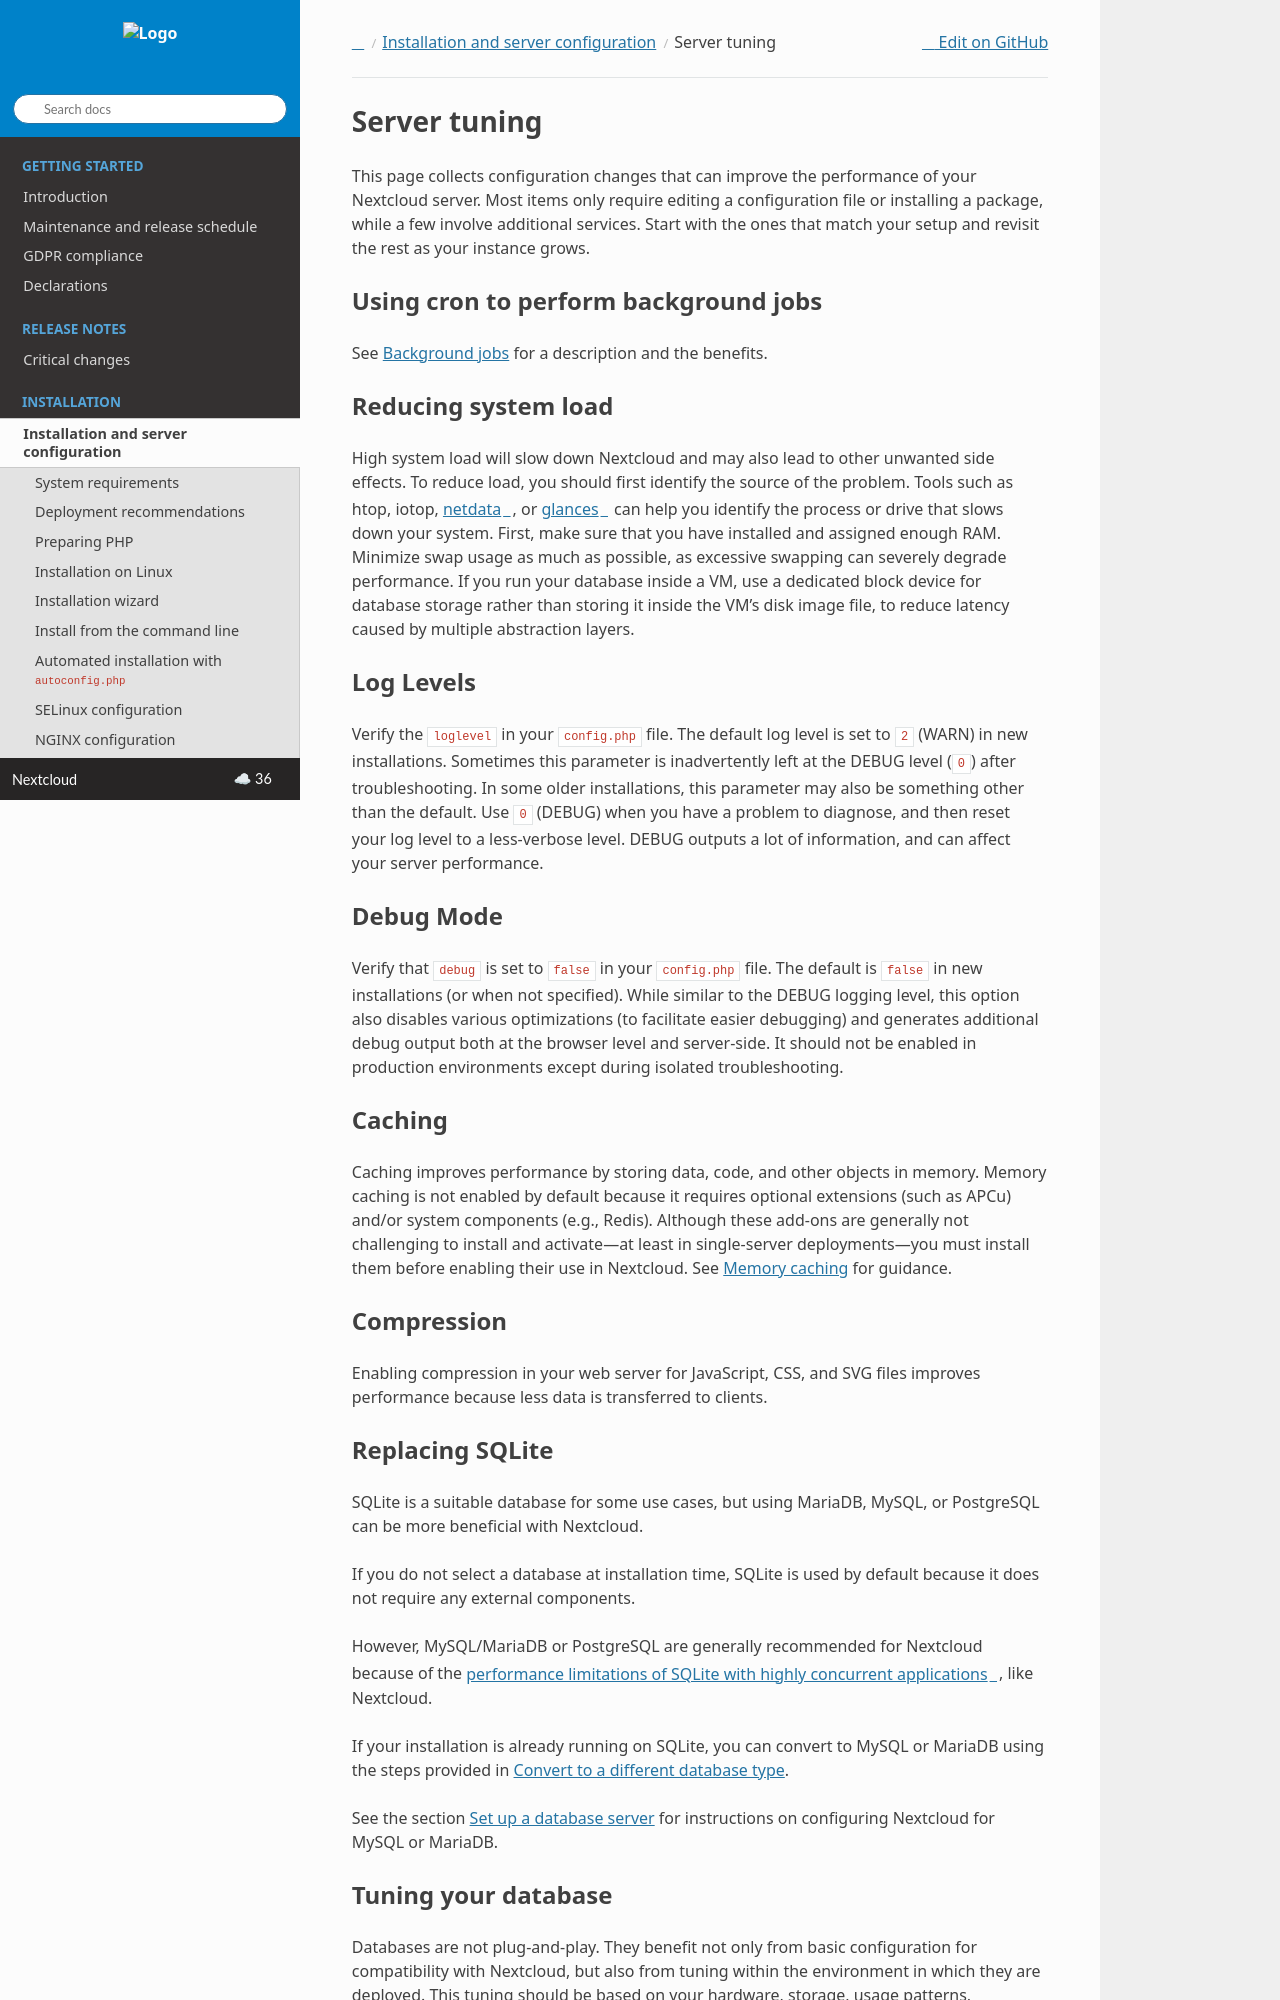

repository: nextcloud/documentation · page: server/latest/admin_manual/installation/server_tuning.html · generator: sphinx

=============
Server tuning
=============

This page collects configuration changes that can improve the performance of
your Nextcloud server. Most items only require editing a configuration file or
installing a package, while a few involve additional services. Start with the
ones that match your setup and revisit the rest as your instance grows.

Using cron to perform background jobs
-------------------------------------

See :doc:`../configuration_server/background_jobs_configuration` for a description and the
benefits.

Reducing system load
--------------------

High system load will slow down Nextcloud and may also lead to other unwanted
side effects. To reduce load, you should first identify the source of the problem.
Tools such as htop, iotop, `netdata <https://my-netdata.io>`_, or
`glances <https://nicolargo.github.io/glances/>`_
can help you identify the process or drive that slows down your system.
First, make sure that you have installed and assigned enough RAM. Minimize swap
usage as much as possible, as excessive swapping can severely degrade performance.
If you run your database inside a VM, use a dedicated block device for database storage
rather than storing it inside the VM's disk image file, to reduce latency caused by
multiple abstraction layers.

.. _caching:

Log Levels
----------

Verify the ``loglevel`` in your ``config.php`` file. The default log level is
set to ``2`` (WARN) in new installations. Sometimes this parameter is inadvertently
left at the DEBUG level (``0``) after troubleshooting. In some older installations, this
parameter may also be something other than the default. Use ``0`` (DEBUG)
when you have a problem to diagnose, and then reset your log level to a
less-verbose level. DEBUG outputs a lot of information, and can affect your
server performance.

Debug Mode
----------

Verify that ``debug`` is set to ``false`` in your ``config.php`` file. The default is ``false`` in new
installations (or when not specified). While similar to the DEBUG logging level, this option
also disables various optimizations (to facilitate easier debugging) and generates additional
debug output both at the browser level and server-side. It should not be enabled in production
environments except during isolated troubleshooting.

Caching
-------

Caching improves performance by storing data, code, and other objects in memory. Memory caching is not enabled by default because it requires optional extensions (such as APCu) and/or system components (e.g., Redis). Although these add-ons are generally not challenging to install and activate—at least in single-server deployments—you must install them before enabling their use in Nextcloud. See :doc:`../configuration_server/caching_configuration` for guidance.

Compression
-----------

Enabling compression in your web server for JavaScript, CSS, and SVG files improves performance
because less data is transferred to clients.
